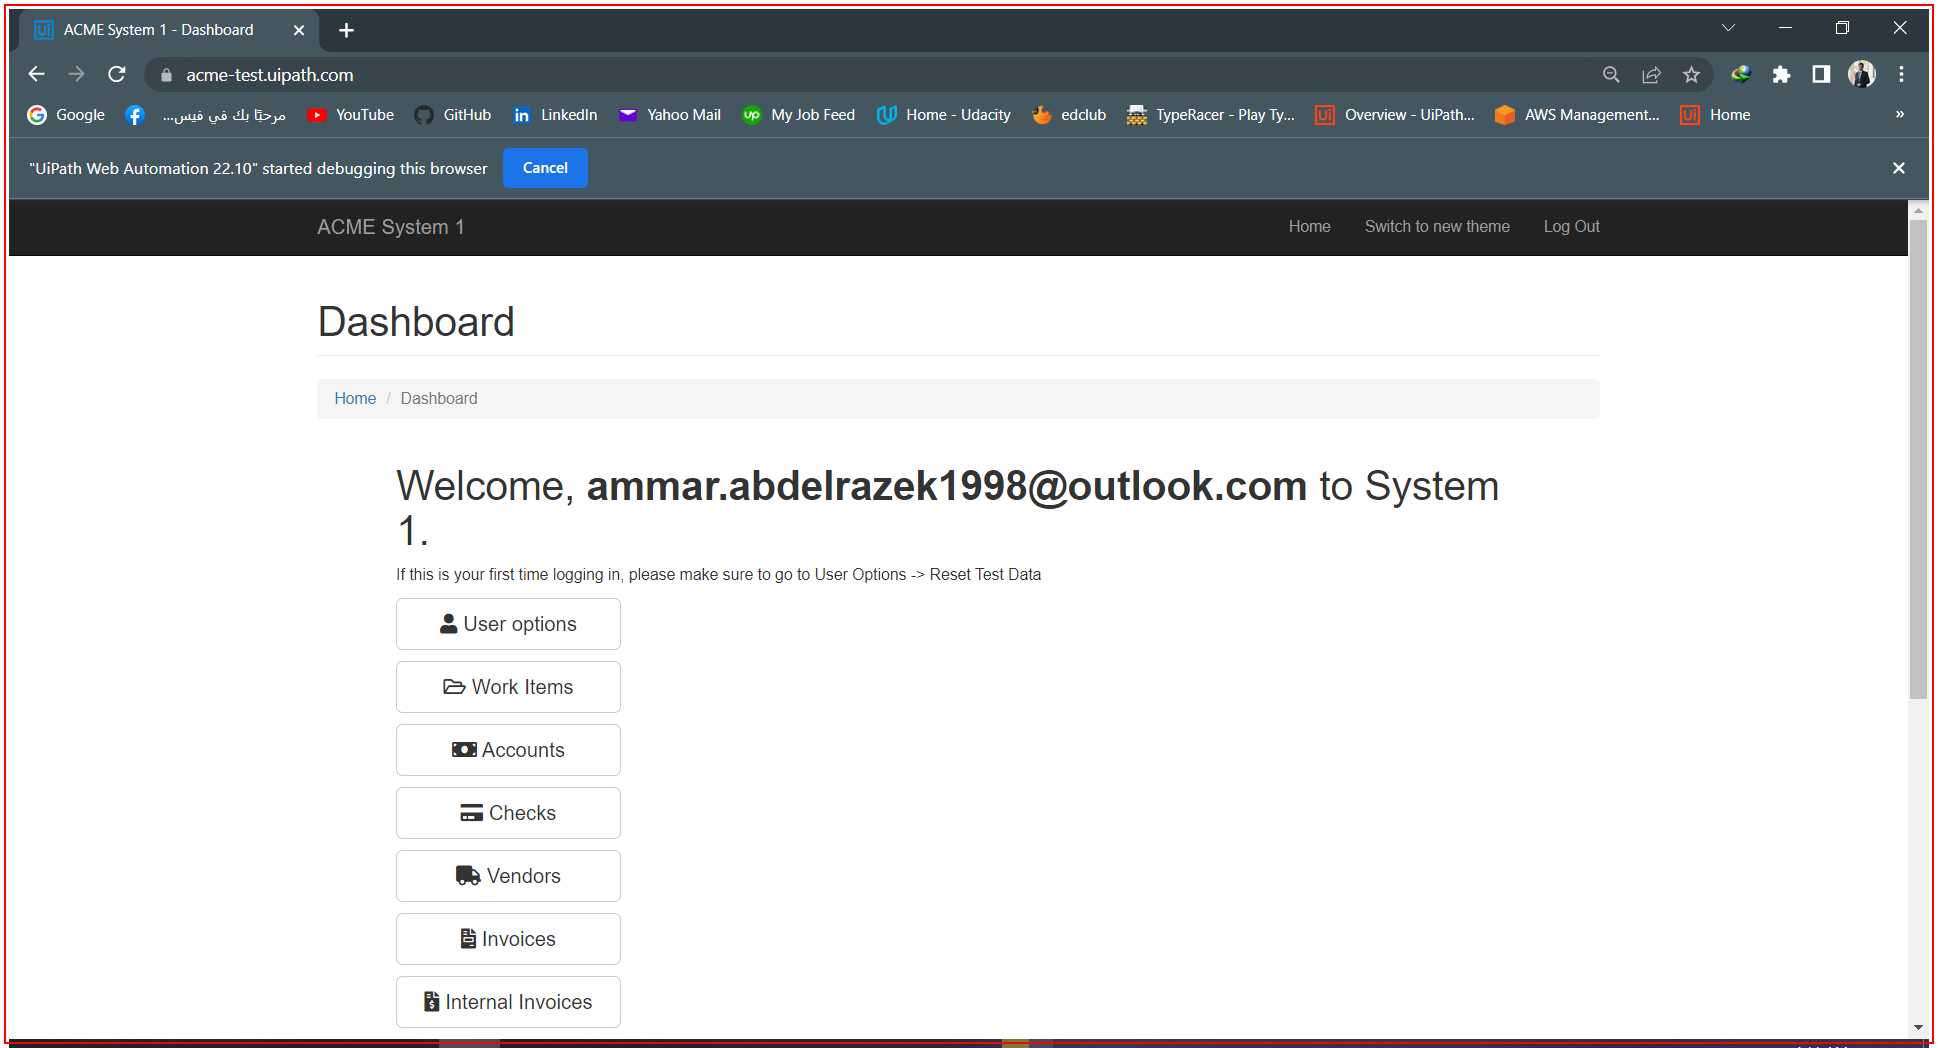
Task: Robotic Enterprise Framework
Workflow: ACME_ScapeWorkItemsData

Step 1 [try]: Activate 'chrome.exe ACME'
